Photos from the image-classification dataset "dataset" in the GitHub repository maitronghuu1984-hub/TrashGuardAI. Its 2 classes are: clean, trash.

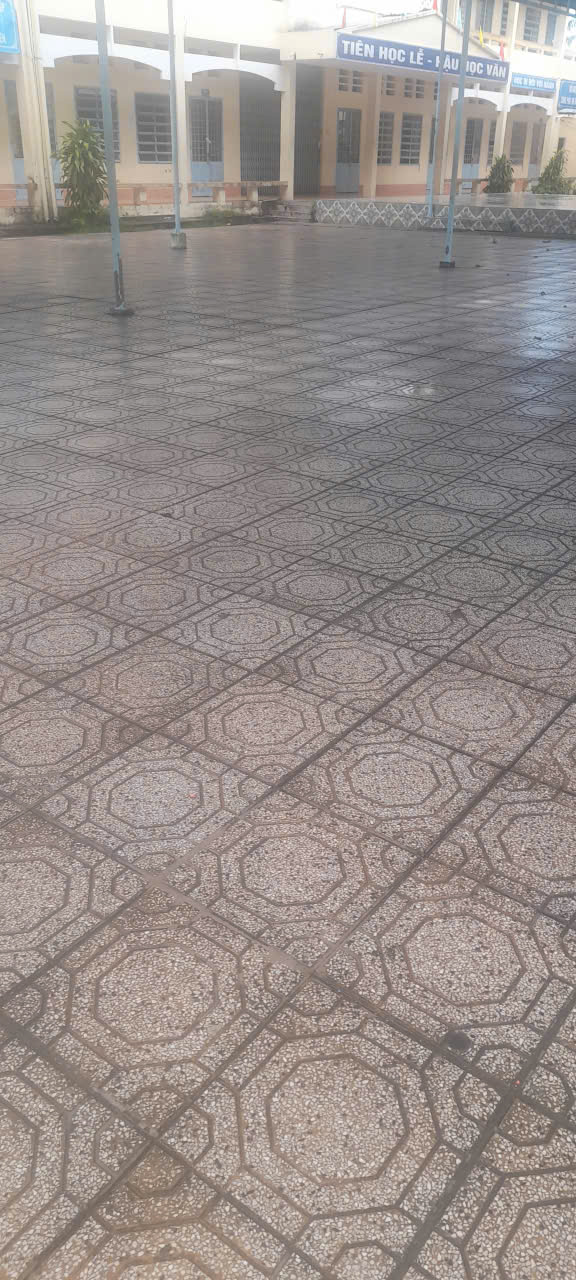
Label: clean

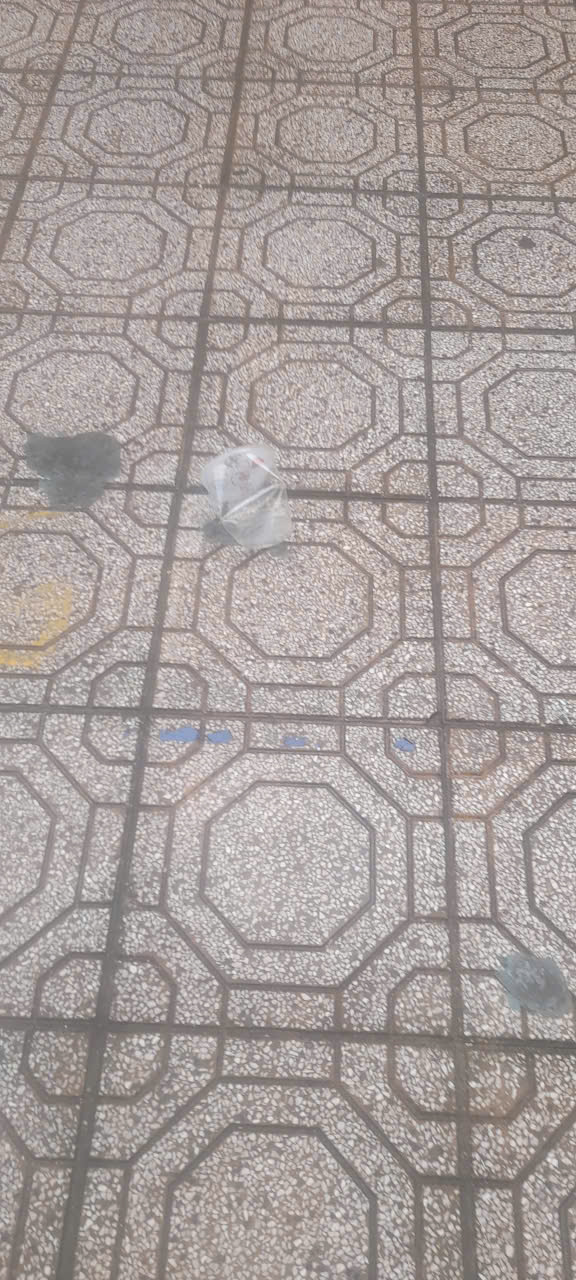
Label: trash

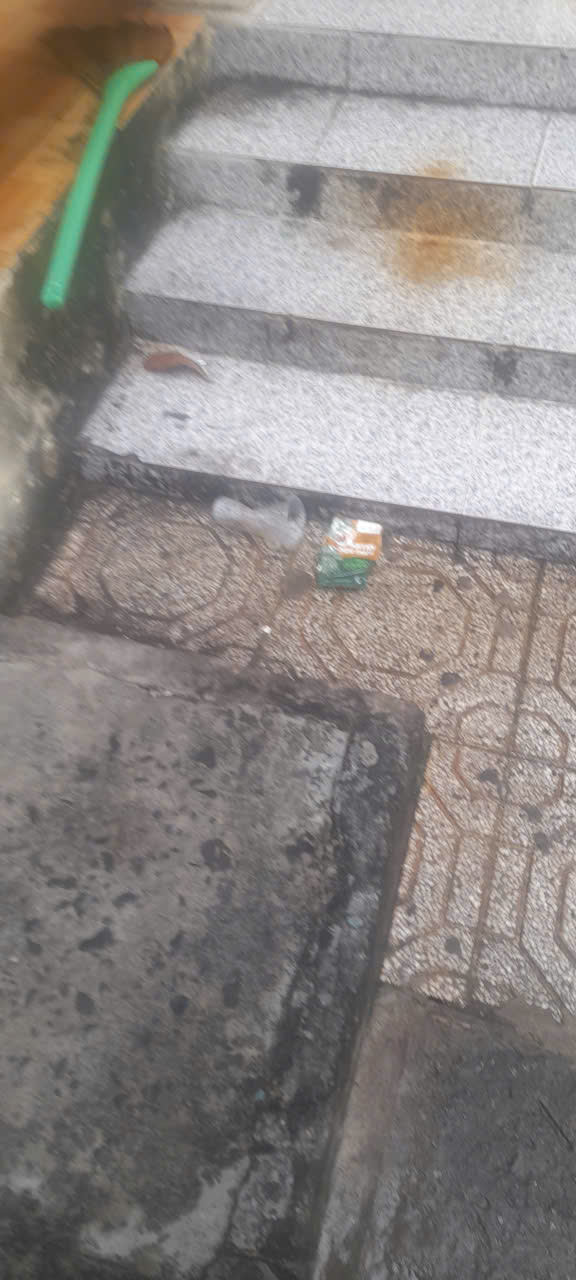
Label: trash

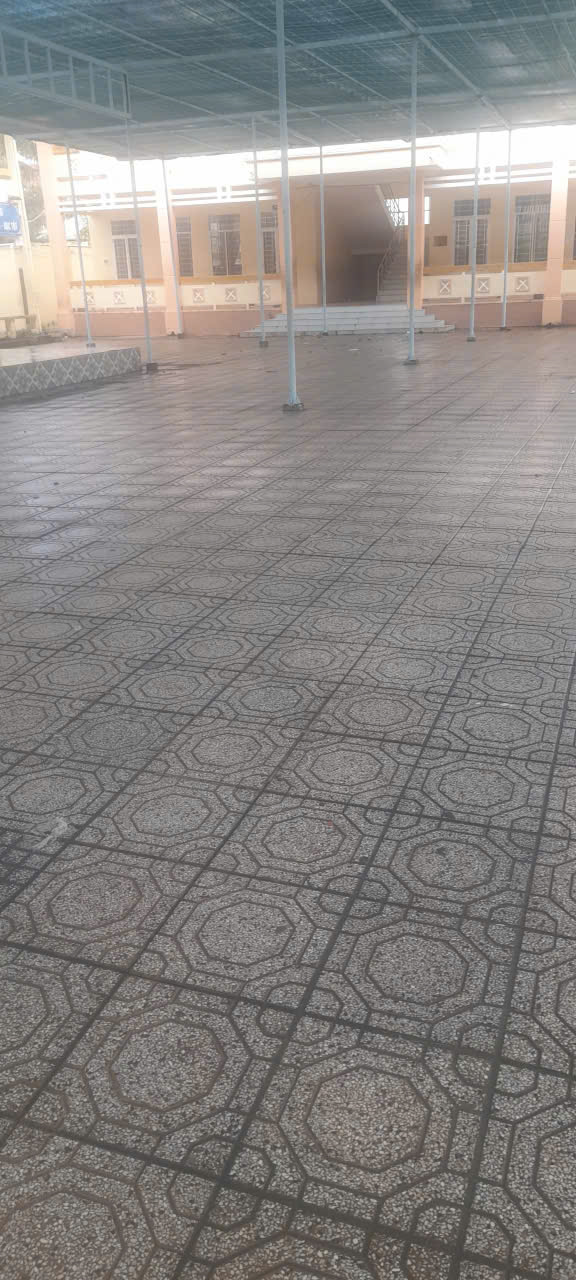
Label: clean

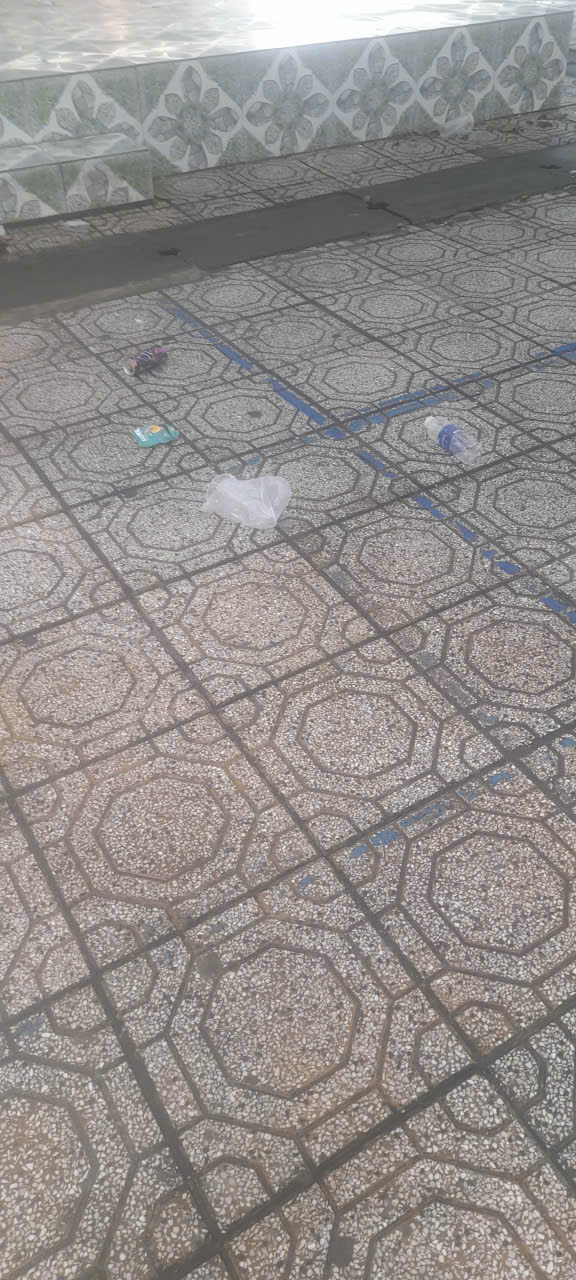
Label: trash

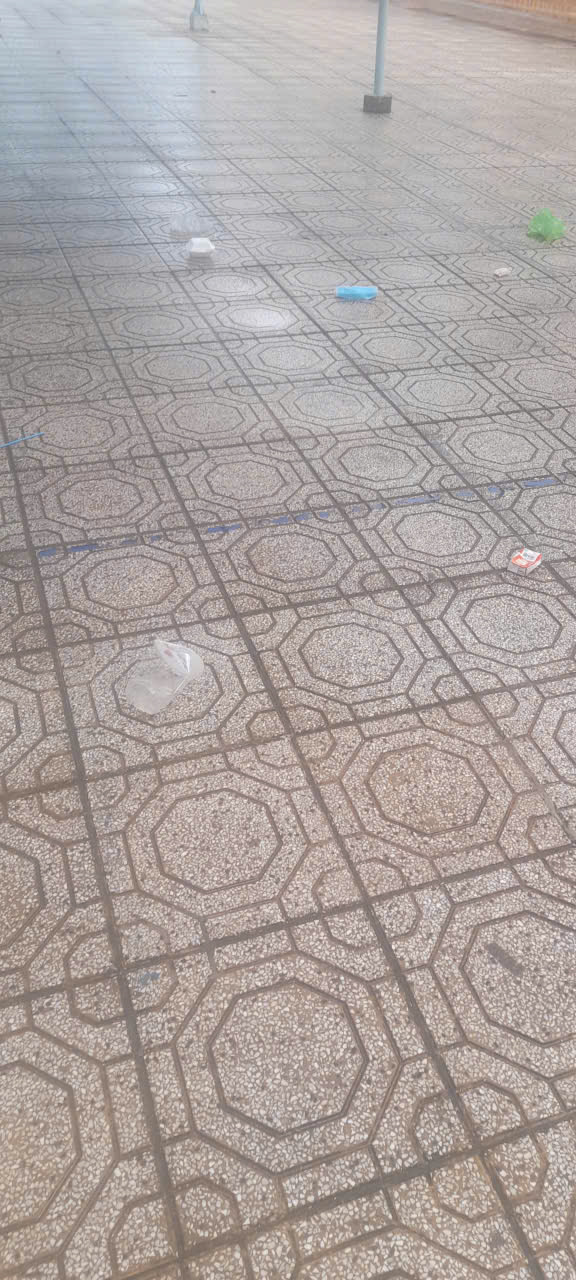
Label: trash
